Run: headless pygame with SDL's dummy video driver; simulated clock (each Clock.tick advances the game by its frame time, no real sleeping); random seed 0; keys injected as events and as key.get_pressed() state; no mouse input.
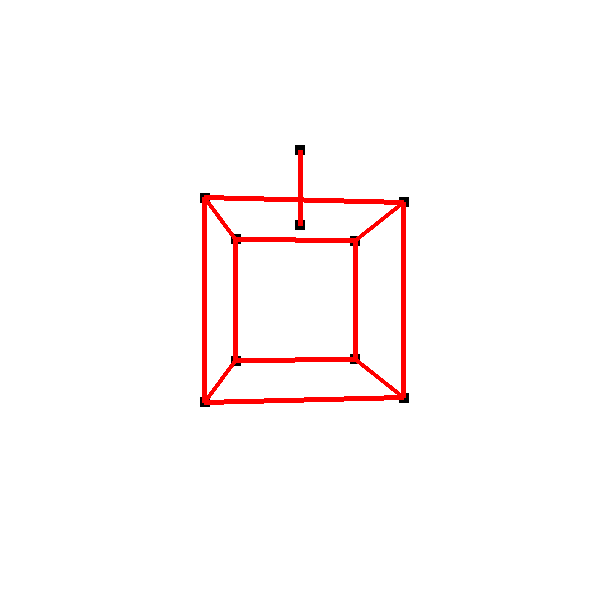
Frame 1 of 4 · flips 1–60 · no input
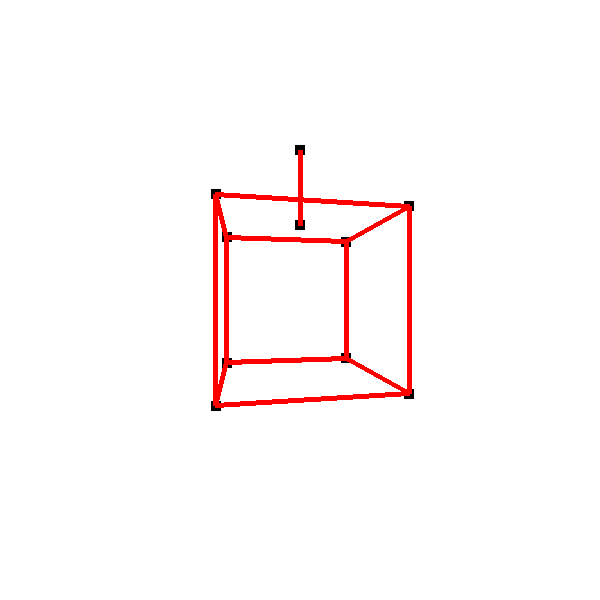
Frame 2 of 4 · flips 61–180 · tapped SPACE, RETURN · held RIGHT (→), D
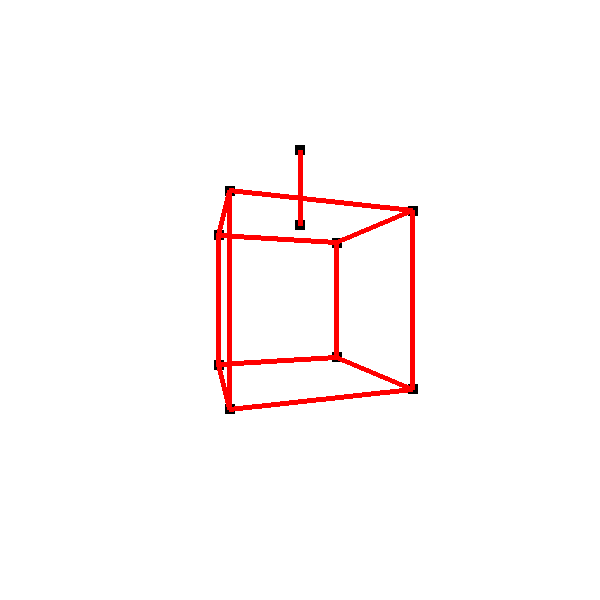
Frame 3 of 4 · flips 181–300 · held DOWN (↓), S
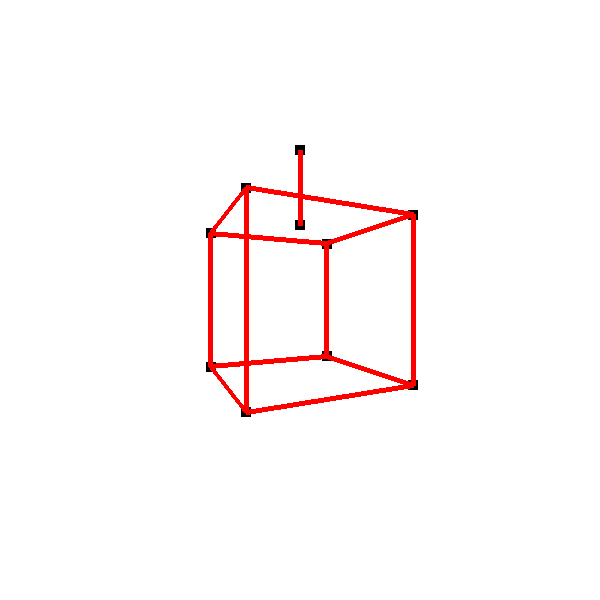
Frame 4 of 4 · flips 301–420 · held LEFT (←), A, UP (↑), W

The pygame program that drew these frames:

import pygame
import sys
import math

pygame.init()
SCREEN_WIDTH = 600
SCREEN_HEIGHT = 600
FPS = 60

screen = pygame.display.set_mode(size=(SCREEN_WIDTH,SCREEN_HEIGHT))
pygame.display.set_caption("3d")

clock = pygame.time.Clock()

def draw_point(x, y):
    s = 10
    pygame.draw.rect(
        surface=screen,
        color=(0,0,0),
        rect=(round(x - s / 2), round(y - s / 2), s, s)
    )

def draw_line(p1, p2):
    start_x, start_y = p1
    end_x, end_y = p2
    pygame.draw.line(surface=screen, color=(255,0,0), start_pos=(start_x, start_y), end_pos=(end_x, end_y), width=5)
    


def screen_coords(x, y) -> tuple[float, float]:
    screen_x = (x + 1) / 2 * SCREEN_WIDTH
    screen_y = (1 - y) / 2 * SCREEN_HEIGHT
    return screen_x, screen_y

def clear():
    screen.fill((255,255,255))
clear()

def project(x, y, z) -> tuple[float, float]:
    """_summary_

    Args:
        x (float): x-kooridnat
        y (float): y-kooridnat
        z (float): z-kooridnat
        
    Returns:
        tuple: returnerer x/z og y/z slik at en skjerm kan vise punktet og z betegner distanse
    """
    if z >= 0.01:
        z = z
    else:
        z = 0.01
    projected_x = x/z
    projected_y = y/z
        
    return projected_x, projected_y

#for å rotere rundt Y må vi endre X og Z
def rotate_XZ(x, y, z, vinkel) -> tuple[float, float, float]:
    c = math.cos(vinkel)
    s = math.sin(vinkel)
    rx = x*c + z*s
    ry = y
    rz = -x*s + z*c
    return rx, ry, rz + 2 #+2 bare så den roterer litt lenge unna skjermen

points = [
    [ 0.5,  0.5, 0.5],
    [-0.5,  0.5, 0.5],
    [-0.5, -0.5, 0.5],
    [ 0.5, -0.5, 0.5],
    
    [ 0.5,  0.5, -0.5],
    [-0.5,  0.5, -0.5],
    [-0.5, -0.5, -0.5],
    [ 0.5, -0.5, -0.5],
    
    [0, 0.5, 0], 
    [0, 1, 0]
]

#noen av linjene tegnes to ganger som 0 til 1, 0 til 3 osv.
faces = [
    [0, 1, 2, 3], # forside
    [4, 5, 6, 7], # bakside
    [0, 1, 5, 4], # topp
    [3, 2, 6, 7], # bunn
    [0, 3, 7, 4], # høyre side
    [1, 2, 6, 5], # venstre side    
    
]

delta_z = 0
vinkel = 0

running = True
while running == True:
    #ta vekk clear() for å tegne veigen av nodene 
    clear()
    delta_t = clock.tick(FPS) / 1000
    vinkel += 0.5*math.pi * delta_t
    
    for event in pygame.event.get():
        if event.type == pygame.QUIT:
            running = False
            pygame.quit()
            sys.exit()
            
    
    for x, y, z in points:
        delta_z += 0.1 * delta_t
        
        # "*" pakker opp tulples slik at neste funksjon får riktige sett med argumenter
        draw_point(*screen_coords(*project(*rotate_XZ(x, y, z, vinkel))))
    
    for face in faces:
        for i in range(len(face)):
            a = points[face[i]]
            b = points[face[(i + 1) % len(face) ]]
            draw_line(
                p1 = (screen_coords(*project(*rotate_XZ(a[0], a[1], a[2], vinkel)))),
                p2 = (screen_coords(*project(*rotate_XZ(b[0], b[1], b[2], vinkel))))
            )
    draw_line(
        p1=screen_coords(*project(*rotate_XZ(points[-1][0], points[-1][1], points[-1][2], vinkel))),
        p2= screen_coords(*project(*rotate_XZ(points[-2][0], points[-2][1], points[-2][2], vinkel)))
        )
    # pygame.draw.line(surface=screen, color=(0,0,0), start_pos=(0,0), end_pos=(600,600))
    pygame.display.flip()
    
    
